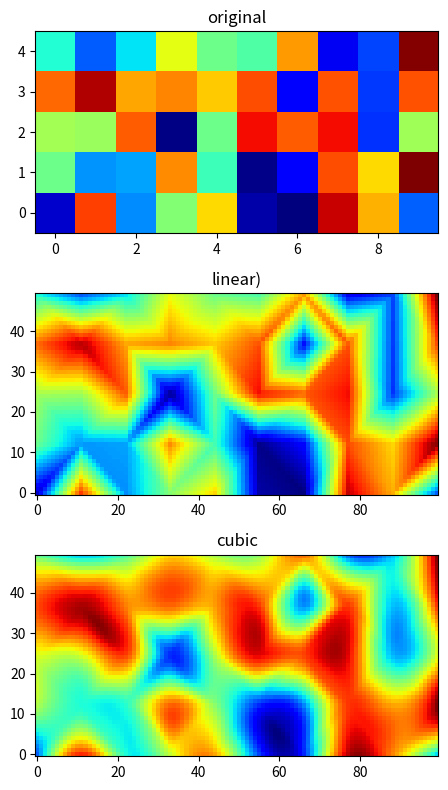

Here is the Python script that generated this plot:
#5x10난수 배열의 보간

import numpy as np
import pandas as pd
import matplotlib.pyplot as plt
from scipy.interpolate import griddata

# 그림 색상 맵과 이미지 원점 설정
plt.rcParams['image.cmap'] = 'jet'
plt.rcParams['image.origin'] = 'lower'

# 5x10 크기의 무작위 2D 배열 생성
raw = np.random.random((5, 10))

# 보간
# 원본 데이터의 그리드 포인트 생성
x, y = np.mgrid[0:raw.shape[0], 0:raw.shape[1]]
x = x.reshape(-1, 1)
y = y.reshape(-1, 1)
xy = np.concatenate([x, y], axis=1)

# 보간된 데이터를 위한 그리드 포인트 생성
grid_x, grid_y = np.mgrid[0:4:50j, 0:9:100j]

# 보간 수행
z_l = griddata(xy, raw.ravel(), (grid_x, grid_y), method='linear')
z_n = griddata(xy, raw.ravel(), (grid_x, grid_y), method='cubic')

# 원본 데이터와 보간 결과를 시각화하기 위해 서브플롯 생성
fig, axs = plt.subplots(3, 1, figsize=(5, 8))
axs[0].imshow(raw)
axs[0].set_title('original')
axs[1].imshow(z_l)
axs[1].set_title('linear)')
axs[2].imshow(z_n)
axs[2].set_title('cubic')

# 레이아웃 조정 및 그래프 표시
plt.tight_layout()
plt.show()
